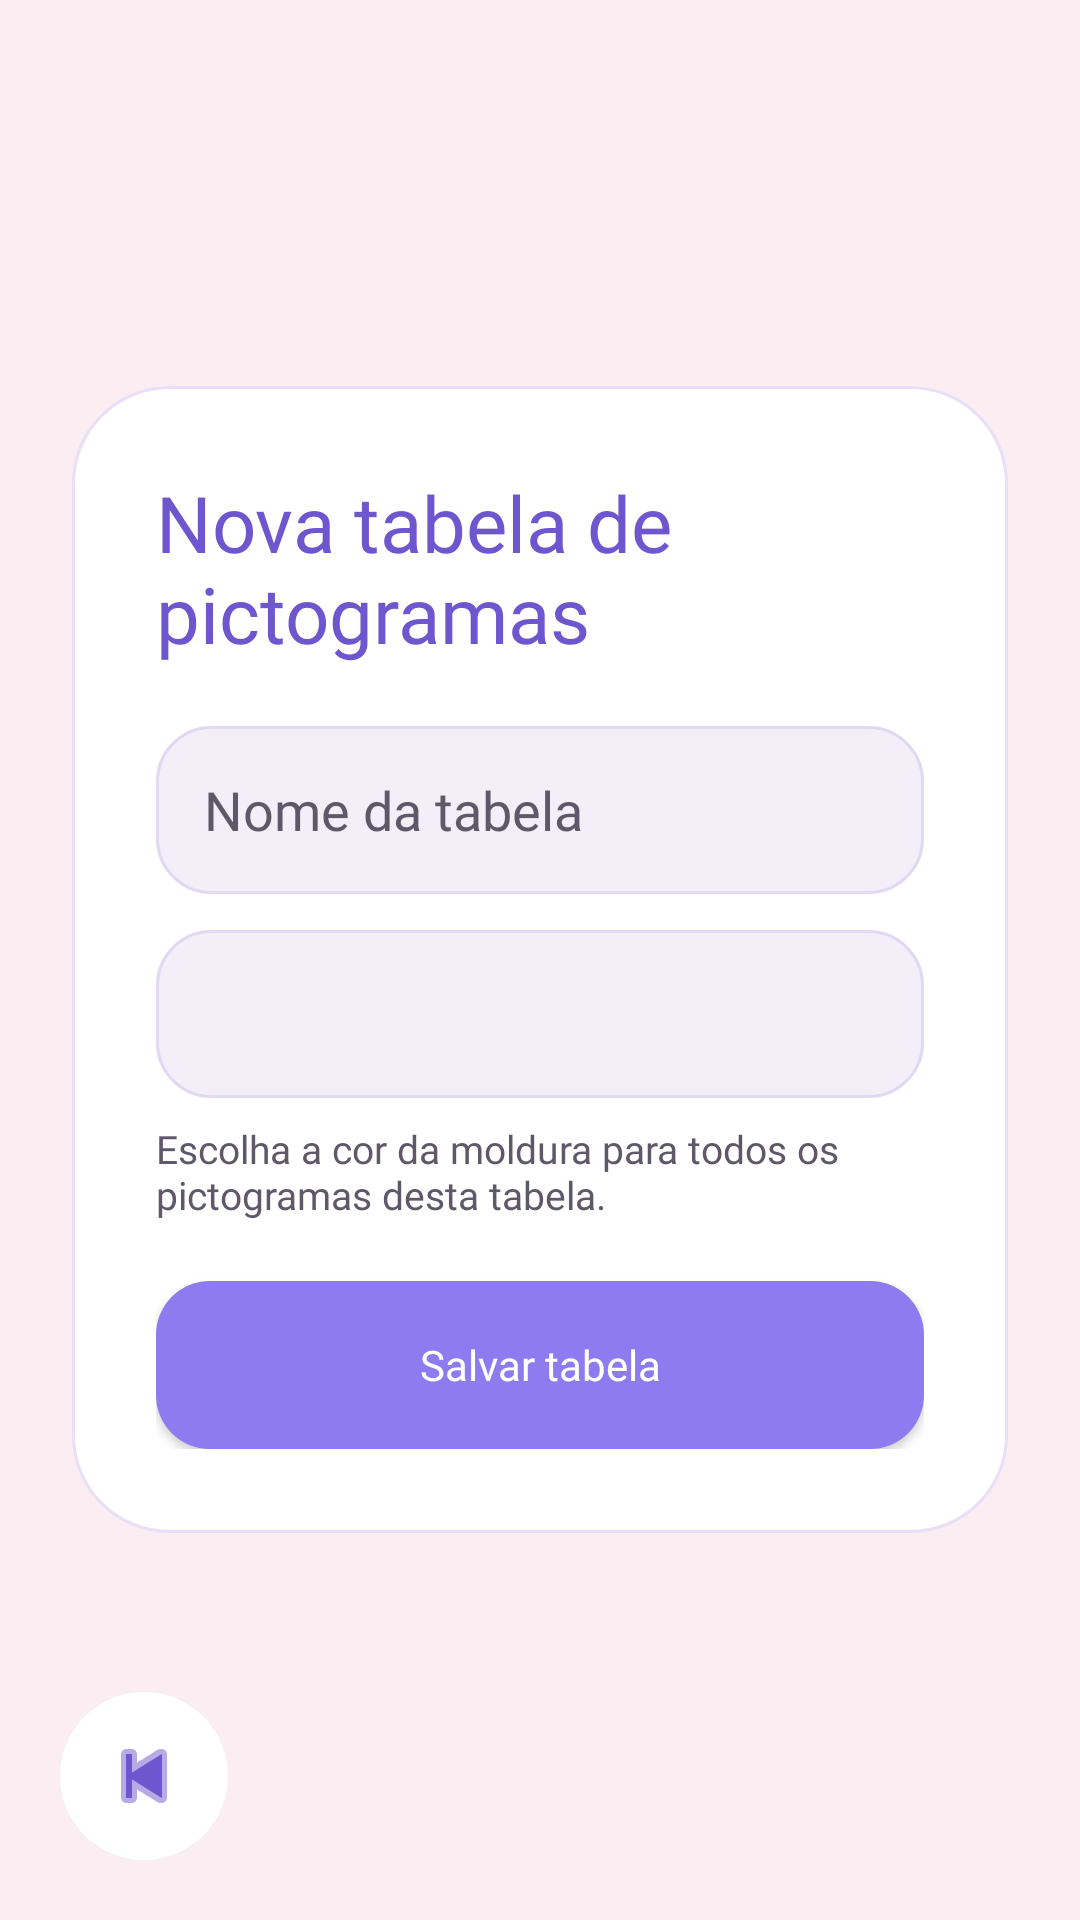

Layout XML and referenced resources for this Android screen:
<!-- AndroidManifest.xml: application theme Theme.Testando -->
<!-- res/layout/activity_add_table.xml -->
<?xml version="1.0" encoding="utf-8"?>
<FrameLayout xmlns:android="http://schemas.android.com/apk/res/android"
    xmlns:app="http://schemas.android.com/apk/res-auto"
    android:layout_width="match_parent"
    android:layout_height="match_parent">

    <ScrollView
        android:layout_width="match_parent"
        android:layout_height="match_parent"
        android:background="@drawable/bg_screen_pink"
        android:fillViewport="true">

        <LinearLayout
            android:layout_width="match_parent"
            android:layout_height="match_parent"
            android:orientation="vertical"
            android:gravity="center"
            android:padding="24dp">

            <LinearLayout
                android:layout_width="match_parent"
                android:layout_height="wrap_content"
                android:background="@drawable/bg_card"
                android:orientation="vertical"
                android:padding="28dp">

                <TextView
                    style="@style/TextTitle"
                    android:layout_width="wrap_content"
                    android:layout_height="wrap_content"
                    android:text="Nova tabela de pictogramas"
                    android:textSize="26sp" />

                <EditText
                    android:id="@+id/etTableName"
                    android:layout_width="match_parent"
                    android:layout_height="56dp"
                    android:layout_marginTop="20dp"
                    android:background="@drawable/bg_input"
                    android:hint="Nome da tabela"
                    android:textColor="@color/text_title"
                    android:textColorHint="@color/text_body"
                    android:fontFamily="@font/raleway_regular"
                    android:paddingHorizontal="16dp" />

                <Spinner
                    android:id="@+id/spTableBorderColor"
                    android:layout_width="match_parent"
                    android:layout_height="56dp"
                    android:layout_marginTop="12dp"
                    android:background="@drawable/bg_input"
                    android:paddingHorizontal="16dp"
                    android:spinnerMode="dropdown" />

                <TextView
                    style="@style/TextBody"
                    android:layout_width="match_parent"
                    android:layout_height="wrap_content"
                    android:layout_marginTop="8dp"
                    android:text="Escolha a cor da moldura para todos os pictogramas desta tabela."
                    android:textSize="13sp" />

                <Button
                    style="@style/ButtonText"
                    android:id="@+id/btnSaveTable"
                    android:layout_width="match_parent"
                    android:layout_height="56dp"
                    android:layout_marginTop="20dp"
                    android:background="@drawable/bg_button_primary"
                    android:text="Salvar tabela"
                    android:textColor="@color/text_white" />

            </LinearLayout>
        </LinearLayout>
    </ScrollView>

    <ImageView
        android:id="@+id/btnBack"
        android:layout_width="56dp"
        android:layout_height="56dp"
        android:layout_gravity="bottom|start"
        android:layout_margin="20dp"
        android:background="@drawable/bg_back_circle"
        android:src="@android:drawable/ic_media_previous"
        android:padding="12dp"
        app:tint="@color/title_purple" />

</FrameLayout>
<!-- resources referenced by this layout -->
<resources>
  <color name="text_body">#5F5868</color>
  <color name="text_title">#2F2A35</color>
  <color name="text_white">#FFFFFF</color>
  <color name="title_purple">#6E56CF</color>
  <!-- drawable bg_back_circle (drawable) -->
  <?xml version="1.0" encoding="utf-8"?>
  <shape xmlns:android="http://schemas.android.com/apk/res/android">
      <solid android:color="#FFFFFF"/>
      <corners android:radius="50dp"/>
      <size android:width="56dp" android:height="56dp"/>
      <elevation android:shadowColor="#22000000"/>
  </shape>
  <!-- drawable bg_button_primary (drawable) -->
  <?xml version="1.0" encoding="utf-8"?>
  <shape xmlns:android="http://schemas.android.com/apk/res/android">
      <solid android:color="@color/primary_pastel" />
      <corners android:radius="18dp" />
  </shape>
  <!-- drawable bg_card (drawable) -->
  <?xml version="1.0" encoding="utf-8"?>
  <shape xmlns:android="http://schemas.android.com/apk/res/android">
      <solid android:color="@color/card_white" />
      <corners android:radius="32dp" />
      <stroke
          android:width="1dp"
          android:color="@color/card_border" />
      <padding
          android:left="2dp"
          android:top="2dp"
          android:right="2dp"
          android:bottom="2dp" />
  </shape>
  <!-- drawable bg_input (drawable) -->
  <?xml version="1.0" encoding="utf-8"?>
  <shape xmlns:android="http://schemas.android.com/apk/res/android">
      <solid android:color="@color/input_bg" />
      <corners android:radius="18dp" />
      <stroke
          android:width="1dp"
          android:color="@color/input_border" />
  </shape>
  <!-- drawable bg_screen_pink (drawable) -->
  <?xml version="1.0" encoding="utf-8"?>
  <shape xmlns:android="http://schemas.android.com/apk/res/android">
      <solid android:color="@color/bg_pink" />
  </shape>
  <style name="ButtonText">
          <item name="android:fontFamily">@font/raleway_bold</item>
          <item name="android:textAllCaps">false</item>
      </style>
  <style name="TextBody">
          <item name="android:fontFamily">@font/raleway_regular</item>
          <item name="android:textColor">@color/text_body</item>
      </style>
  <style name="TextTitle">
          <item name="android:fontFamily">@font/raleway_bold</item>
          <item name="android:textColor">@color/title_purple</item>
      </style>
  <style name="Theme.Testando" parent="Theme.AppCompat.Light.NoActionBar" />
  <color name="primary_pastel">#8E7BEF</color>
  <color name="card_white">#FFFFFF</color>
  <color name="card_border">#E9E0F7</color>
  <color name="input_bg">#F3EFF8</color>
  <color name="input_border">#E1D8F1</color>
  <color name="bg_pink">#FAEEF3</color>
</resources>
